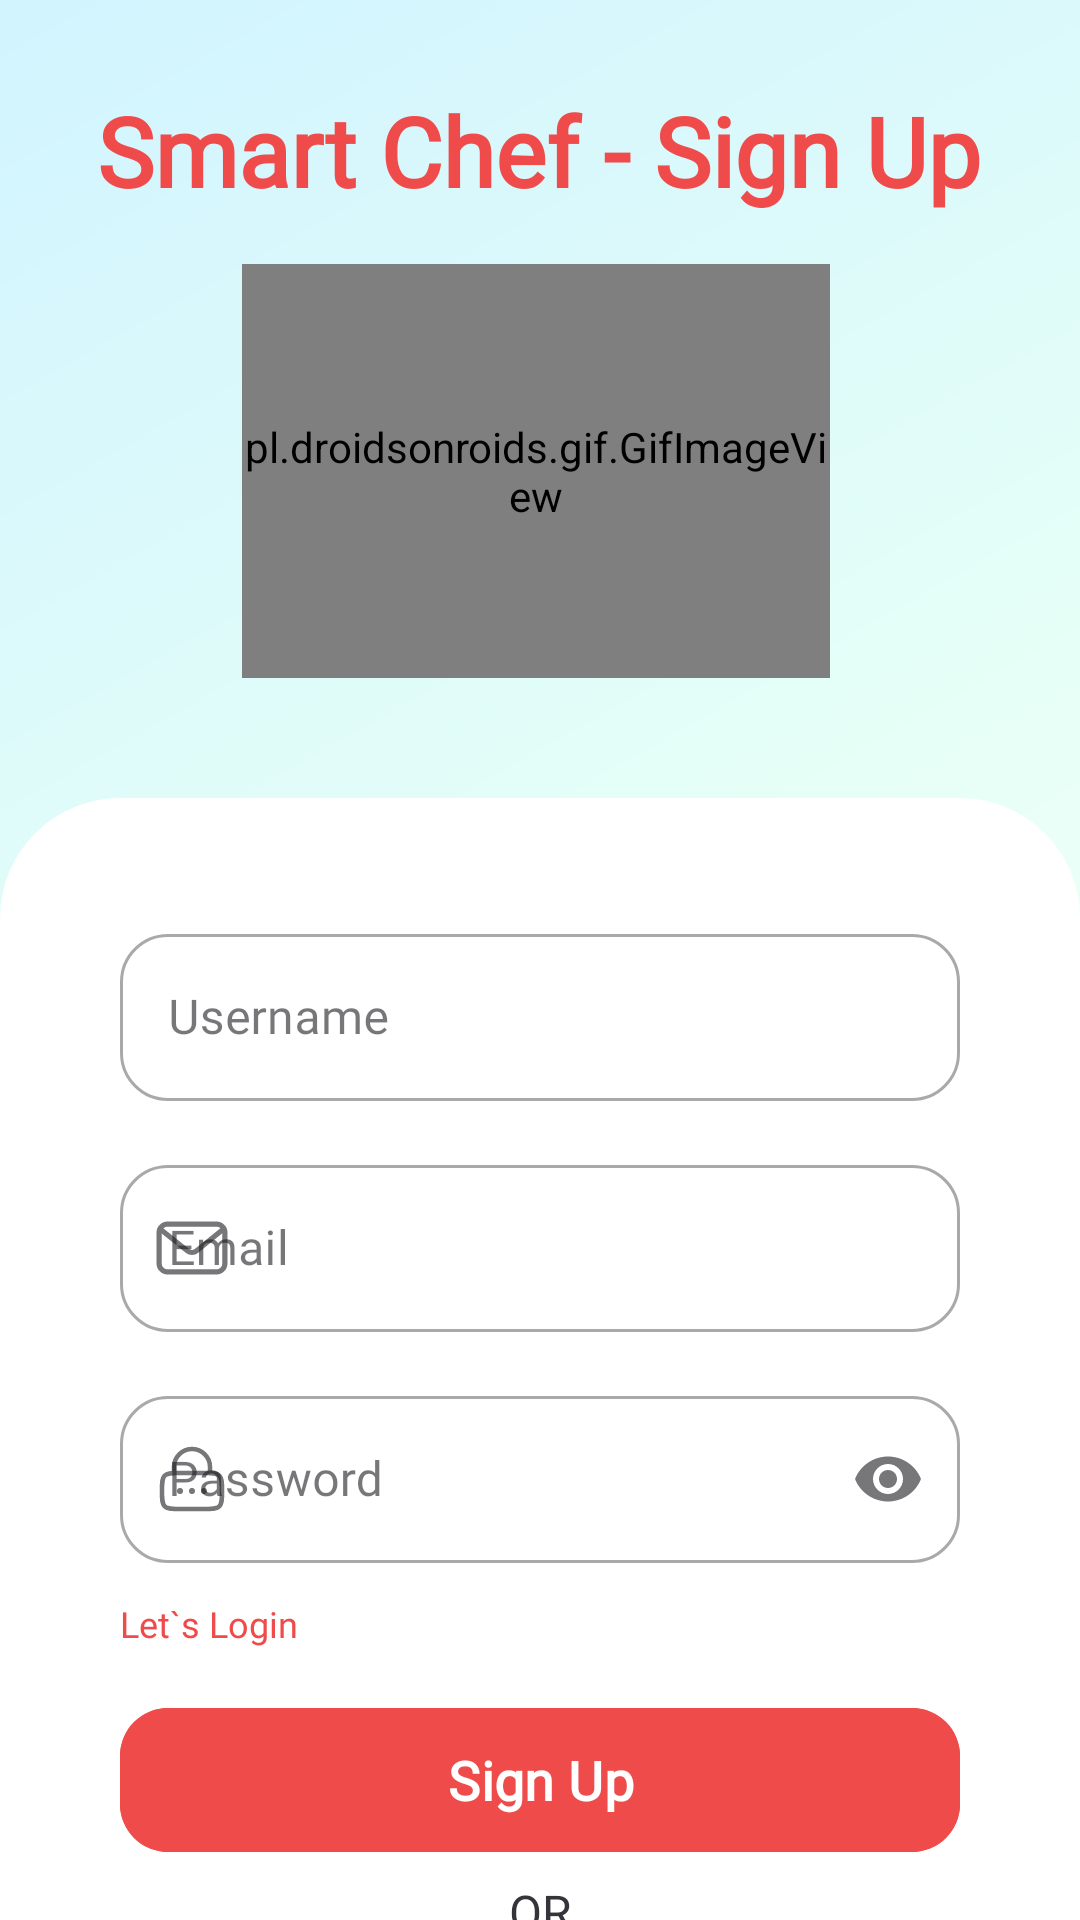

The Android layout XML behind this screen, and the referenced resources:
<!-- AndroidManifest.xml: application theme Theme.UrReciptionary -->
<!-- res/layout/activity_signup.xml -->
<?xml version="1.0" encoding="utf-8"?>
<androidx.constraintlayout.widget.ConstraintLayout xmlns:android="http://schemas.android.com/apk/res/android"
    xmlns:app="http://schemas.android.com/apk/res-auto"
    xmlns:tools="http://schemas.android.com/tools"
    android:id="@+id/main"
    android:background="@drawable/home_gradient_background"
    android:layout_width="match_parent"
    android:layout_height="match_parent"
    tools:context=".SignupActivity">

    <pl.droidsonroids.gif.GifImageView
        android:id="@+id/bgIllustration"
        android:layout_width="196dp"
        android:layout_height="138dp"
        android:layout_marginTop="88dp"
        android:scaleType="fitCenter"
        android:src="@drawable/login_cooking_logo"
        app:layout_constraintEnd_toEndOf="parent"
        app:layout_constraintHorizontal_bias="0.492"
        app:layout_constraintStart_toStartOf="parent"
        app:layout_constraintTop_toTopOf="parent" />

    <TextView
        android:id="@+id/tvAppName"
        android:layout_width="wrap_content"
        android:layout_height="wrap_content"
        android:layout_marginBottom="28dp"
        android:text="@string/signup_title"
        android:textColor="@color/primary_color"
        android:textSize="32sp"
        android:textStyle="bold"
        android:layout_marginTop="40dp"
        android:fontFamily="@font/bricolage_bold"
        app:layout_constraintBottom_toTopOf="@+id/bgIllustration"
        app:layout_constraintEnd_toEndOf="parent"
        app:layout_constraintHorizontal_bias="0.497"
        app:layout_constraintStart_toStartOf="parent"
        app:layout_constraintTop_toTopOf="parent" />

    <androidx.constraintlayout.widget.ConstraintLayout
        android:id="@+id/roundedContainer"
        android:layout_width="match_parent"
        android:layout_height="0dp"
        android:layout_marginTop="40dp"
        android:background="@drawable/rounded_top_corners"
        app:layout_constraintTop_toBottomOf="@id/bgIllustration"
        app:layout_constraintBottom_toBottomOf="parent"
        app:layout_constraintStart_toStartOf="parent"
        app:layout_constraintEnd_toEndOf="parent"
        android:clipChildren="false"
        android:clipToPadding="false"
        android:padding="40dp">

        <com.google.android.material.textfield.TextInputLayout
            android:id="@+id/textUsername"
            style="@style/Widget.MaterialComponents.TextInputLayout.OutlinedBox"
            android:layout_width="match_parent"
            android:layout_height="wrap_content"
            android:hint="@string/username"
            app:boxCornerRadiusBottomEnd="16dp"
            app:boxCornerRadiusBottomStart="16dp"
            app:boxCornerRadiusTopEnd="16dp"
            app:boxCornerRadiusTopStart="16dp"
            app:layout_constraintBottom_toTopOf="@id/textEmail"
            app:layout_constraintEnd_toEndOf="parent"
            app:layout_constraintStart_toStartOf="parent"
            app:layout_constraintTop_toTopOf="parent"
            app:startIconDrawable="@drawable/ic_username">

            <com.google.android.material.textfield.TextInputEditText
                android:layout_width="match_parent"
                android:layout_height="wrap_content"
                android:fontFamily="@font/bricolage_regular"
                android:inputType="textPersonName" />
        </com.google.android.material.textfield.TextInputLayout>

        <com.google.android.material.textfield.TextInputLayout
            android:id="@+id/textEmail"
            style="@style/Widget.MaterialComponents.TextInputLayout.OutlinedBox"
            android:layout_width="match_parent"
            android:layout_height="wrap_content"
            android:layout_marginTop="16dp"
            android:hint="@string/email"
            app:boxCornerRadiusBottomEnd="16dp"
            app:boxCornerRadiusBottomStart="16dp"
            app:boxCornerRadiusTopEnd="16dp"
            app:boxCornerRadiusTopStart="16dp"
            app:layout_constraintBottom_toTopOf="@id/textPassword"
            app:layout_constraintStart_toStartOf="parent"
            app:layout_constraintTop_toBottomOf="@id/textUsername"
            app:startIconDrawable="@drawable/ic_email">

            <com.google.android.material.textfield.TextInputEditText
                android:layout_width="match_parent"
                android:layout_height="wrap_content"
                android:fontFamily="@font/bricolage_regular"
                android:inputType="textEmailAddress" />
        </com.google.android.material.textfield.TextInputLayout>

        <com.google.android.material.textfield.TextInputLayout
            android:id="@+id/textPassword"
            style="@style/Widget.MaterialComponents.TextInputLayout.OutlinedBox"
            android:layout_width="match_parent"
            android:layout_height="wrap_content"
            android:layout_marginTop="16dp"
            android:hint="@string/password"
            app:boxCornerRadiusBottomEnd="16dp"
            app:boxCornerRadiusBottomStart="16dp"
            app:boxCornerRadiusTopEnd="16dp"
            app:boxCornerRadiusTopStart="16dp"
            app:endIconMode="password_toggle"
            app:layout_constraintEnd_toEndOf="parent"
            app:layout_constraintStart_toStartOf="parent"
            app:layout_constraintTop_toBottomOf="@id/textEmail"
            app:startIconDrawable="@drawable/ic_lock">

            <com.google.android.material.textfield.TextInputEditText
                android:layout_width="match_parent"
                android:layout_height="wrap_content"
                android:fontFamily="@font/bricolage_regular"
                android:inputType="textPassword" />
        </com.google.android.material.textfield.TextInputLayout>

        <TextView
            android:id="@+id/tvForgotPassword"
            android:layout_width="wrap_content"
            android:layout_height="wrap_content"
            android:layout_marginTop="12dp"
            android:layout_marginEnd="8dp"
            android:text=""
            android:textColor="@color/primary_color"
            android:fontFamily="@font/bricolage_regular"
            android:textSize="12sp"
            app:layout_constraintEnd_toEndOf="parent"
            app:layout_constraintTop_toBottomOf="@id/textPassword" />

        <TextView
            android:id="@+id/redirectToLogin"
            android:layout_width="wrap_content"
            android:layout_height="wrap_content"
            android:text="@string/i_have_an_account"
            android:textColor="@color/primary_color"
            android:textSize="12sp"
            android:fontFamily="@font/bricolage_regular"
            app:layout_constraintBottom_toTopOf="@+id/signUpButton"
            app:layout_constraintEnd_toStartOf="@+id/tvForgotPassword"
            app:layout_constraintHorizontal_bias="0.0"
            app:layout_constraintStart_toStartOf="parent"
            app:layout_constraintTop_toBottomOf="@+id/textPassword"
            app:layout_constraintVertical_bias="0.428" />

        <com.google.android.material.button.MaterialButton
            android:id="@+id/signUpButton"
            android:layout_width="match_parent"
            android:layout_height="56dp"
            android:layout_marginTop="16dp"
            android:backgroundTint="@color/primary_color"
            android:fontFamily="@font/bricolage_regular"
            android:text="@string/sign_up"
            android:textColor="@color/white"
            android:textSize="18sp"
            android:textStyle="bold"
            app:cornerRadius="16dp"
            app:layout_constraintEnd_toEndOf="parent"
            app:layout_constraintStart_toStartOf="parent"
            app:layout_constraintTop_toBottomOf="@id/tvForgotPassword" />

        <TextView
            android:id="@+id/tvOr"
            android:layout_width="wrap_content"
            android:layout_height="wrap_content"
            android:layout_marginTop="5dp"
            android:fontFamily="@font/bricolage_extra_bold"
            android:text="OR"
            android:textColor="@color/surface_container"
            android:textSize="16sp"
            app:layout_constraintEnd_toEndOf="parent"
            app:layout_constraintStart_toStartOf="parent"
            app:layout_constraintTop_toBottomOf="@id/signUpButton" />

        <com.google.android.material.button.MaterialButton
            android:id="@+id/btnGoogleLogin"
            android:layout_width="match_parent"
            android:layout_height="56dp"
            android:backgroundTint="@color/white"
            android:fontFamily="@font/bricolage_regular"
            android:text="@string/continue_with_google"
            android:textColor="@color/black"
            android:textSize="16sp"
            app:cornerRadius="16dp"
            app:icon="@drawable/ic_google_logo"
            app:iconGravity="start"
            app:iconSize="24dp"
            app:iconTint="@null"
            app:layout_constraintTop_toBottomOf="@+id/tvOr"
            app:strokeColor="@color/gray_light"
            app:strokeWidth="1dp"
            tools:layout_editor_absoluteX="40dp" />

    </androidx.constraintlayout.widget.ConstraintLayout>

    <ImageView
        android:id="@+id/blur_overlay"
        android:layout_width="match_parent"
        android:layout_height="match_parent"
        android:background="@android:color/black"
        android:alpha="0.7"
        android:contentDescription="@string/blur"
        android:visibility="gone"/>


    <pl.droidsonroids.gif.GifImageView
        android:id="@+id/loading"
        android:layout_width="250dp"
        android:layout_height="250dp"
        android:scaleType="fitCenter"
        android:src="@drawable/food_spinner"
        app:layout_constraintBottom_toBottomOf="parent"
        app:layout_constraintEnd_toEndOf="parent"
        app:layout_constraintStart_toStartOf="parent"
        app:layout_constraintTop_toTopOf="parent"
        android:visibility="gone"/>

</androidx.constraintlayout.widget.ConstraintLayout>
<!-- resources referenced by this layout -->
<resources>
  <color name="black">#FF000000</color>
  <color name="gray_light">#D3D3D3</color>
  <color name="primary_color">#F04B4B</color>
  <color name="surface_container">#36343B</color>
  <color name="white">#FFFFFFFF</color>
  <!-- drawable home_gradient_background (drawable) -->
  <shape xmlns:android="http://schemas.android.com/apk/res/android"
      android:shape="rectangle">
      <gradient
          android:angle="135"
          android:centerColor="#E6FFF7"
          android:endColor="#D1F4FF"
          android:gradientRadius="100"
          android:startColor="#FFFDF9"
          android:type="linear"
          android:useLevel="false" />
  </shape>
  <!-- drawable ic_email (drawable) -->
  <vector xmlns:android="http://schemas.android.com/apk/res/android" android:height="24dp" android:viewportHeight="35" android:viewportWidth="35" android:width="24dp">
        
      <path android:fillColor="#000000" android:pathData="M29.384,30.381H5.615A5.372,5.372 0,0 1,0.25 25.015V9.984A5.371,5.371 0,0 1,5.615 4.619H29.384A5.372,5.372 0,0 1,34.75 9.984V25.015A5.372,5.372 0,0 1,29.384 30.381ZM5.615,7.119A2.868,2.868 0,0 0,2.75 9.984V25.015a2.868,2.868 0,0 0,2.865 2.866H29.384a2.869,2.869 0,0 0,2.866 -2.866V9.984a2.869,2.869 0,0 0,-2.866 -2.865Z"/>
        
      <path android:fillColor="#000000" android:pathData="M17.486,20.865a4.664,4.664 0,0 1,-2.9 -0.975L1.218,9.237A1.25,1.25 0,1 1,2.777 7.282L16.141,17.935a2.325,2.325 0,0 0,2.7 -0.007L32.04,7.287a1.249,1.249 0,1 1,1.569 1.945L20.414,19.873A4.675,4.675 0,0 1,17.486 20.865Z"/>
      
  </vector>
  <!-- drawable ic_lock (drawable) -->
  <vector xmlns:android="http://schemas.android.com/apk/res/android" android:height="24dp" android:viewportHeight="24" android:viewportWidth="24" android:width="24dp">
        
      <path android:fillColor="#00000000" android:pathData="M2,16C2,13.172 2,11.757 2.879,10.879C3.757,10 5.172,10 8,10H16C18.828,10 20.243,10 21.121,10.879C22,11.757 22,13.172 22,16C22,18.828 22,20.243 21.121,21.121C20.243,22 18.828,22 16,22H8C5.172,22 3.757,22 2.879,21.121C2,20.243 2,18.828 2,16Z" android:strokeColor="#1C274C" android:strokeWidth="1.5"/>
        
      <path android:fillColor="#00000000" android:pathData="M6,10V8C6,4.686 8.686,2 12,2C15.314,2 18,4.686 18,8V10" android:strokeColor="#1C274C" android:strokeLineCap="round" android:strokeWidth="1.5"/>
        
      <path android:fillColor="#00000000" android:pathData="M8,16H8.009M11.991,16H12M15.991,16H16" android:strokeColor="#1C274C" android:strokeLineCap="round" android:strokeLineJoin="round" android:strokeWidth="2"/>
      
  </vector>
  <!-- drawable rounded_top_corners (drawable) -->
  <shape xmlns:android="http://schemas.android.com/apk/res/android">
      <corners
          android:topLeftRadius="40dp"
          android:topRightRadius="40dp" />
  
      <gradient
          android:angle="90"
          android:startColor="#FFFFFF"
          android:endColor="#FFFFFF"
          android:type="linear" />
  </shape>
  <string name="blur">blur</string>
  <string name="continue_with_google">Continue with Google</string>
  <string name="email">Email</string>
  <string name="i_have_an_account">Let`s Login</string>
  <string name="password">Password</string>
  <string name="sign_up">Sign Up</string>
  <string name="signup_title">Smart Chef - Sign Up</string>
  <string name="username">Username</string>
  <style name="Theme.UrReciptionary" parent="Base.Theme.UrReciptionary" />
  <style name="Base.Theme.UrReciptionary" parent="Theme.Material3.DayNight.NoActionBar">
           <item name="colorPrimary">@color/red_200</item>
      </style>
  <color name="red_200">#FF5454</color>
</resources>
